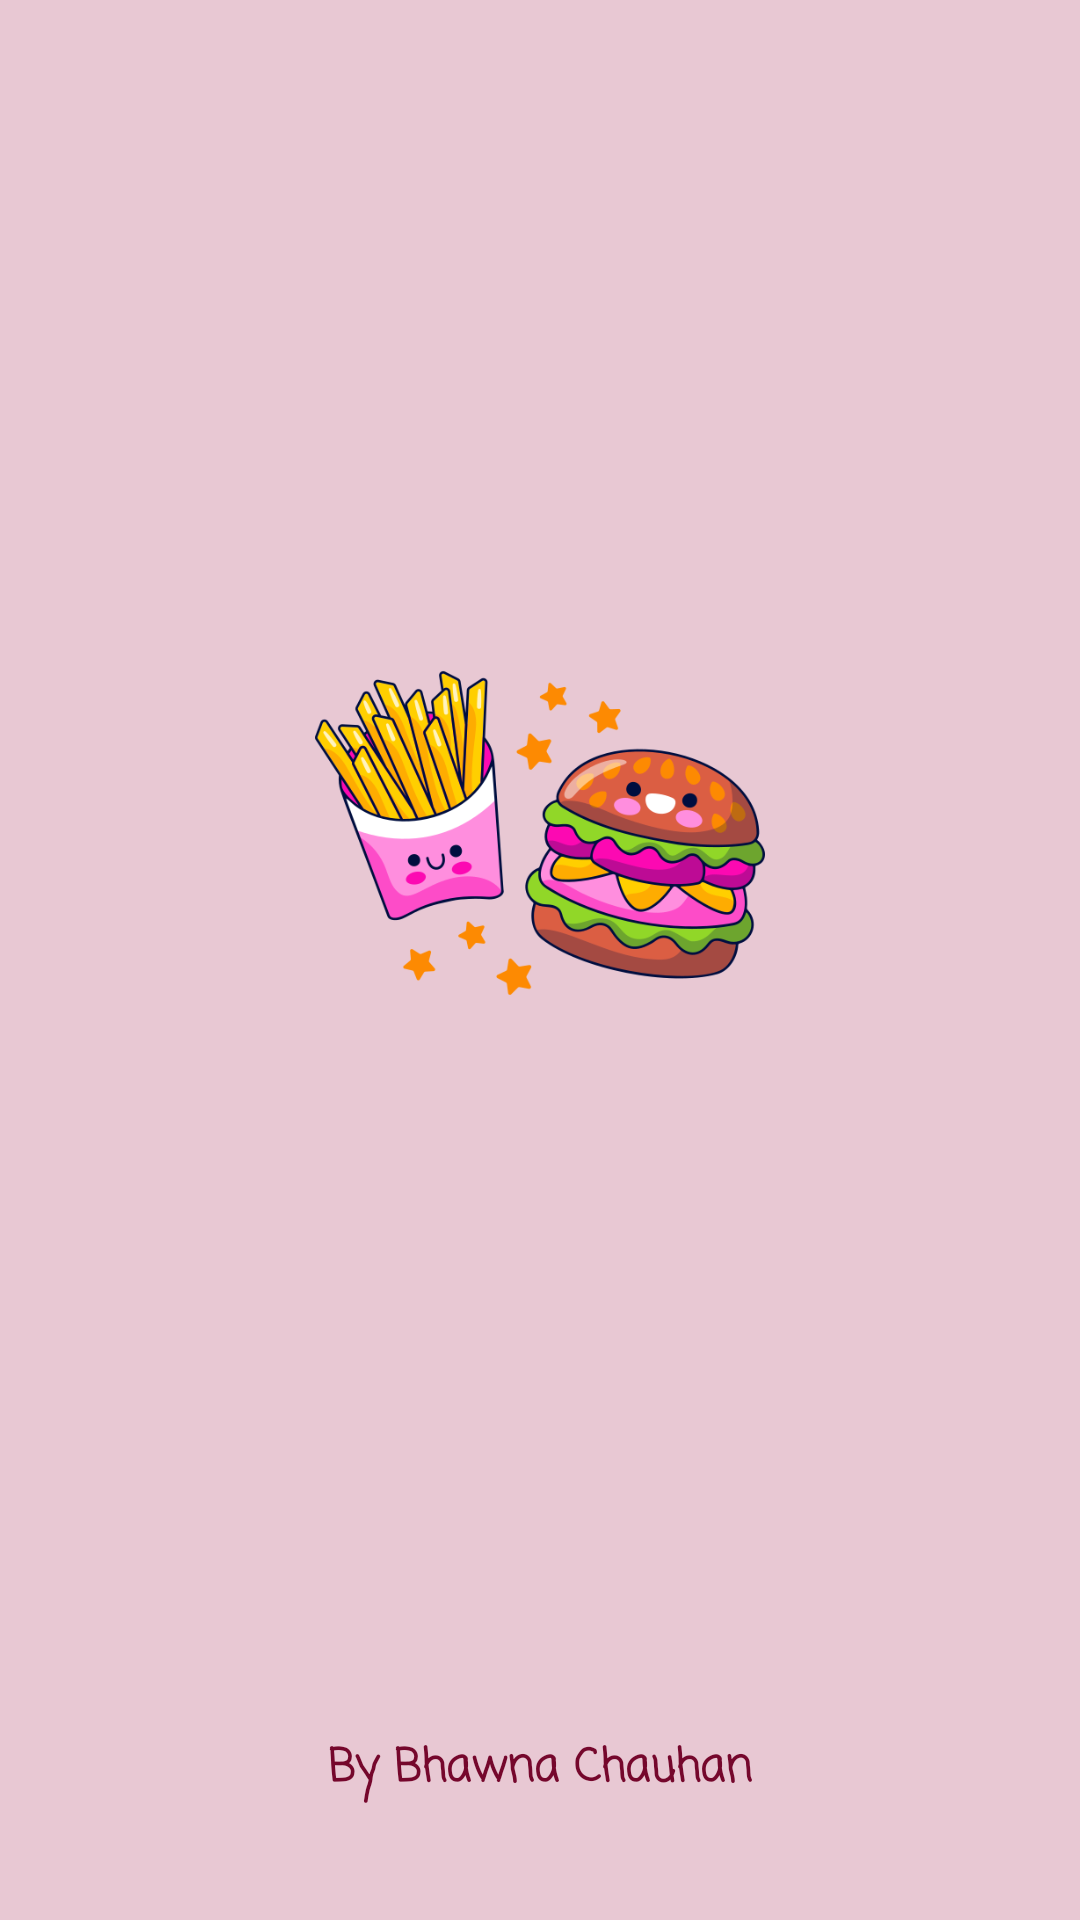

Write the Android layout XML for this screen, with the resource values it uses.
<!-- AndroidManifest.xml: application theme Theme.MenuApp -->
<!-- res/layout/activity_splash_screen.xml -->
<?xml version="1.0" encoding="utf-8"?>
<androidx.constraintlayout.widget.ConstraintLayout xmlns:android="http://schemas.android.com/apk/res/android"
    xmlns:app="http://schemas.android.com/apk/res-auto"
    xmlns:tools="http://schemas.android.com/tools"
    android:layout_width="match_parent"
    android:layout_height="match_parent"
    android:background="#E8C8D3"
    tools:context=".activities.SplashScreen">


    <ImageView
        android:id="@+id/iv_logo"
        android:layout_width="176dp"
        android:layout_height="150dp"
        android:src="@drawable/logo1"
        app:layout_constraintBottom_toTopOf="@+id/tv_app_name"
        app:layout_constraintEnd_toEndOf="parent"
        app:layout_constraintStart_toStartOf="parent"
        app:layout_constraintTop_toTopOf="parent" />

    <TextView
        android:id="@+id/tv_app_name"
        android:layout_width="192dp"
        android:layout_height="69dp"
        android:layout_marginBottom="16dp"
        android:fontFamily="casual"
        android:gravity="center"
        android:text="@string/by_bhawna_chauhan"
        android:textColor="#75072C"
        android:textSize="@dimen/splash_screen_title_text_size"
        android:textStyle="bold"
        app:layout_constraintBottom_toBottomOf="parent"
        app:layout_constraintEnd_toEndOf="parent"
        app:layout_constraintStart_toStartOf="parent" />

</androidx.constraintlayout.widget.ConstraintLayout>
<!-- resources referenced by this layout -->
<resources>
  <dimen name="splash_screen_title_text_size">15sp</dimen>
  <!-- drawable logo1: png bitmap (drawable-v24, 91270 bytes) -->
  <string name="by_bhawna_chauhan">By Bhawna Chauhan</string>
  <style name="Theme.MenuApp" parent="Theme.MaterialComponents.DayNight.DarkActionBar">
          
          <item name="colorPrimary">#D30F51</item>
          <item name="colorPrimaryVariant">#820530</item>
          <item name="colorOnPrimary">#E76490</item>
          
          <item name="colorSecondary">@color/teal_200</item>
          <item name="colorSecondaryVariant">@color/teal_700</item>
          <item name="colorOnSecondary">@color/black</item>
          
          <item name="android:statusBarColor" tools:targetApi="l">?attr/colorPrimaryVariant</item>
          
      </style>
  <color name="teal_200">#FF03DAC5</color>
  <color name="teal_700">#FF018786</color>
  <color name="black">#FF000000</color>
</resources>
